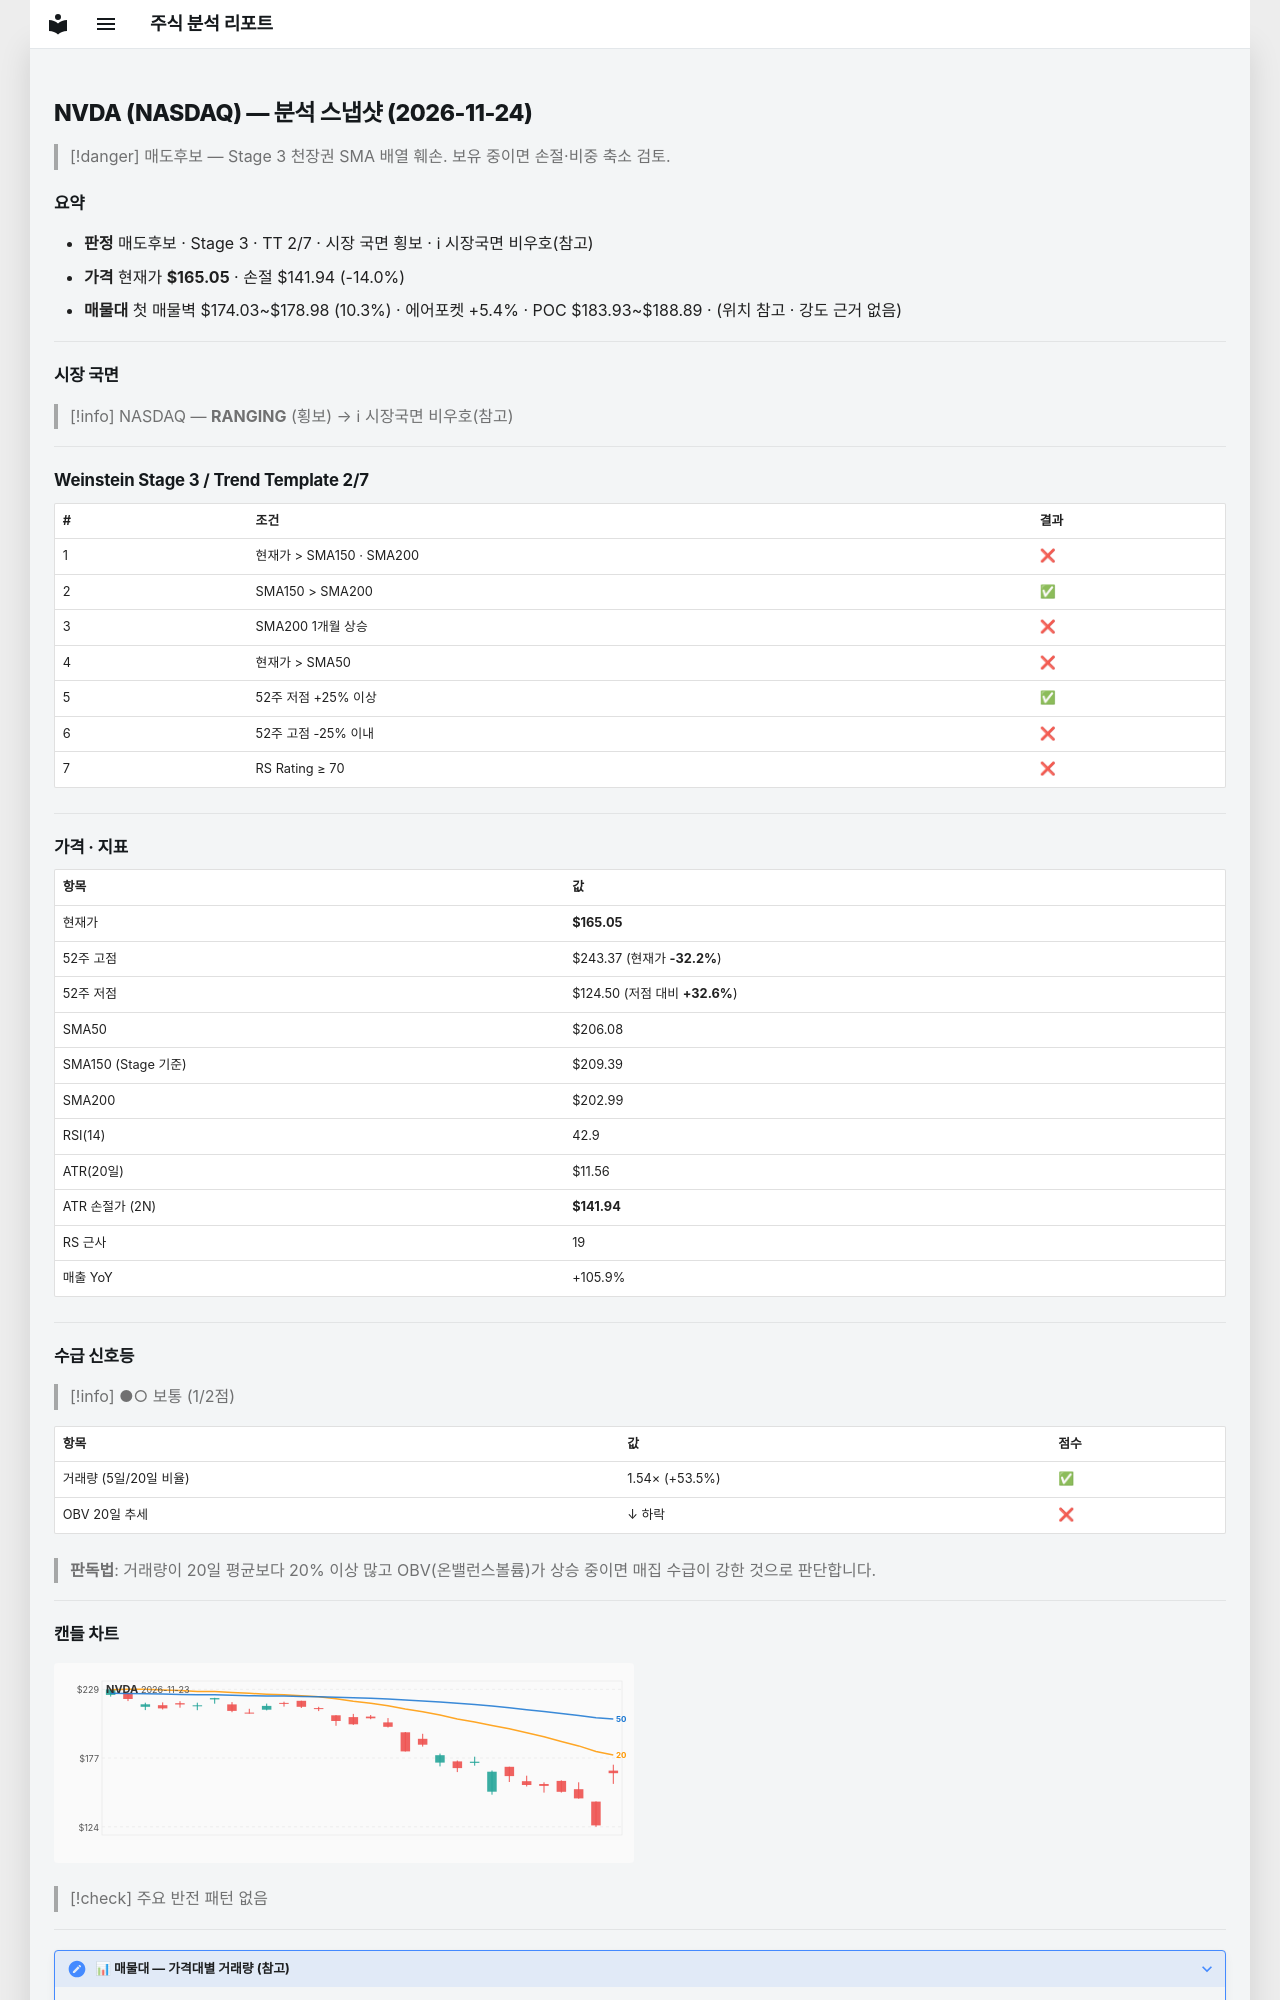

repository: soloandco/stock-reports · page: snapshots/NVDA-2026-11-24/index.html · generator: mkdocs

---
type: analysis-snapshot
title: NVDA 분석 스냅샷
ticker: NVDA
market: NASDAQ
created: 2026-11-24
updated: 2026-11-24
bar-date: 2026-11-23
verdict: 매도후보
real-rr: 3.01
sma50-gap-pct: -19.9
weekly-position: 저항대재진입
weekly-overhead-price: 234.50
weekly-overhead-pct: 42.1
stage: 3
trend-template-score: 2
tt-max: 7
ma-set: sma-50-150-200
price: 165.0500030517578
stop-price: 141.93965936844427
market-regime: RANGING
supply-demand-score: 1/2
supply-demand-label: 보통
status: tracking
tags:
  - stock-agent
  - watchlist
  - NVDA
  - analysis
related:
  - "[[analysis-template]]"
---

# NVDA (NASDAQ) — 분석 스냅샷 (2026-11-24)

> [!danger] 매도후보 — Stage 3 천장권
> SMA 배열 훼손. 보유 중이면 손절·비중 축소 검토.

## 요약

- **판정** 매도후보 · Stage 3 · TT 2/7 · 시장 국면 횡보 · ℹ 시장국면 비우호(참고)
- **가격** 현재가 **$165.05** · 손절 $141.94 (-14.0%)
- **매물대** 첫 매물벽 $174.03~$178.98 (10.3%) · 에어포켓 +5.4% · POC $183.93~$188.89 · (위치 참고 · 강도 근거 없음)

---

## 시장 국면

> [!info] NASDAQ — **RANGING** (횡보) → ℹ 시장국면 비우호(참고)

---

## Weinstein Stage 3 / Trend Template 2/7

| # | 조건 | 결과 |
|---|------|------|
| 1 | 현재가 > SMA150 · SMA200 | ❌ |
| 2 | SMA150 > SMA200 | ✅ |
| 3 | SMA200 1개월 상승 | ❌ |
| 4 | 현재가 > SMA50 | ❌ |
| 5 | 52주 저점 +25% 이상 | ✅ |
| 6 | 52주 고점 -25% 이내 | ❌ |
| 7 | RS Rating ≥ 70 | ❌ |

---

## 가격 · 지표

| 항목 | 값 |
|------|---|
| 현재가 | **$165.05** |
| 52주 고점 | $243.37 (현재가 **-32.2%**) |
| 52주 저점 | $124.50 (저점 대비 **+32.6%**) |
| SMA50 | $206.08 |
| SMA150 (Stage 기준) | $209.39 |
| SMA200 | $202.99 |
| RSI(14) | 42.9 |
| ATR(20일) | $11.56 |
| ATR 손절가 (2N) | **$141.94** |
| RS 근사 | 19 |
| 매출 YoY | +105.9% |

---
## 수급 신호등

> [!info] ●○ 보통 (1/2점)

| 항목 | 값 | 점수 |
|------|------|------|
| 거래량 (5일/20일 비율) | 1.54× (+53.5%) | ✅ |
| OBV 20일 추세 | ↓ 하락 | ❌ |

> **판독법**: 거래량이 20일 평균보다 20% 이상 많고 OBV(온밸런스볼륨)가 상승 중이면 매집 수급이 강한 것으로 판단합니다.

---
